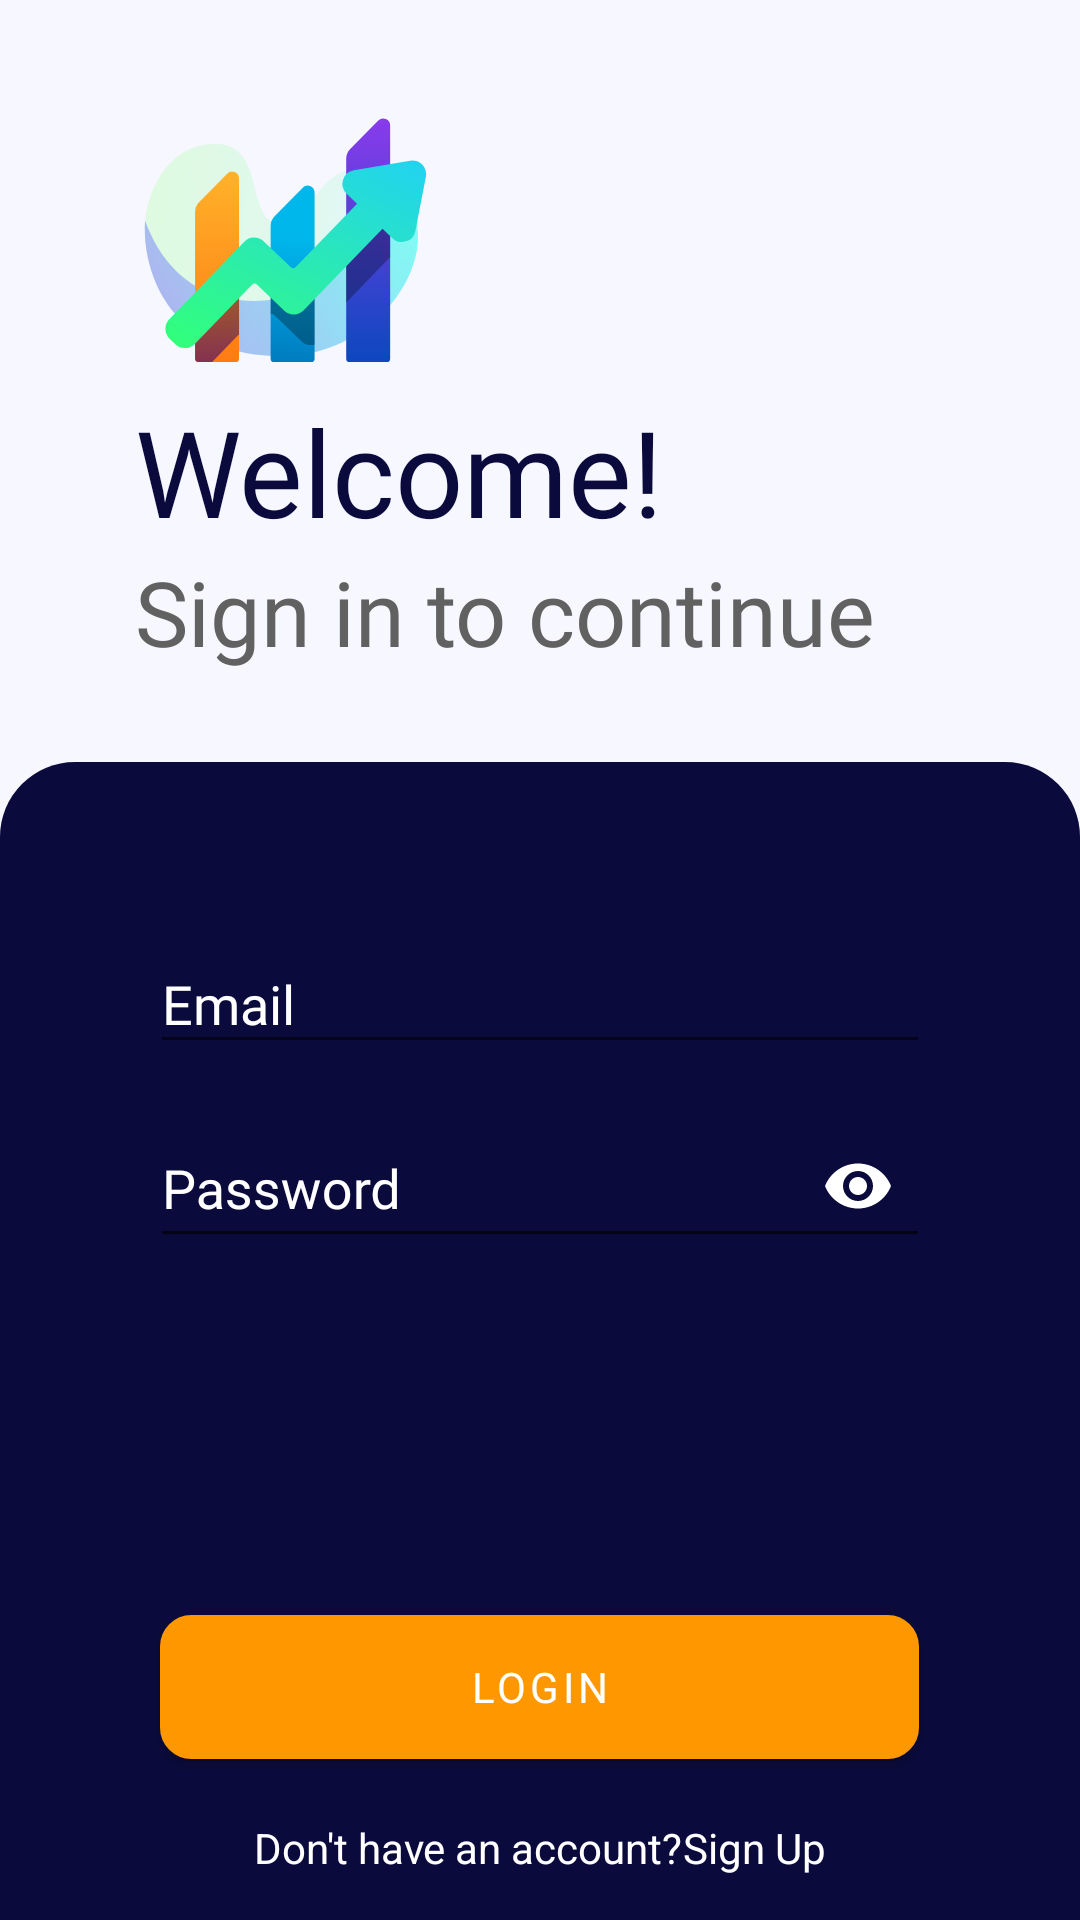

Layout XML and referenced resources for this Android screen:
<!-- AndroidManifest.xml: application theme Theme.Krypto -->
<!-- res/layout/activity_login.xml -->
<LinearLayout xmlns:android="http://schemas.android.com/apk/res/android"
    xmlns:app="http://schemas.android.com/apk/res-auto"
    android:layout_width="match_parent"
    android:layout_height="match_parent"
    android:background="@color/colorBackground"
    android:orientation="vertical">

    <ImageView
        android:id="@+id/logo"
        android:layout_width="wrap_content"
        android:layout_height="wrap_content"
        android:layout_gravity="start"
        android:layout_marginLeft="45dp"
        android:layout_marginTop="30dp"
        app:srcCompat="@drawable/ic_chart" />

    <androidx.appcompat.widget.AppCompatTextView
        android:layout_width="wrap_content"
        android:layout_height="wrap_content"
        android:layout_gravity="start"
        android:layout_marginStart="45dp"
        android:layout_marginLeft="45dp"
        android:fontFamily="@font/roboto_regular"
        android:text="Welcome!"
        android:textColor="@color/colorPrimaryDark"
        android:textSize="40sp"
        app:fontFamily="@font/roboto_bold" />

    <androidx.appcompat.widget.AppCompatTextView
        android:layout_width="wrap_content"
        android:layout_height="wrap_content"
        android:layout_gravity="start"
        android:layout_marginStart="45dp"
        android:layout_marginLeft="45dp"
        android:fontFamily="@font/roboto_regular"
        android:text="Sign in to continue"
        android:textColor="@color/grey"
        android:textSize="30sp" />


    <RelativeLayout
        android:layout_width="match_parent"
        android:layout_height="match_parent"
        android:layout_marginTop="30dp"
        android:background="@drawable/rounden_corner">

        <RelativeLayout
            android:id="@+id/main_container"
            android:layout_width="match_parent"
            android:layout_height="match_parent"
            android:layout_centerInParent="true"
            android:layout_marginTop="1dp"
            android:layout_marginBottom="-12dp">


            <LinearLayout
                android:id="@+id/top"
                android:layout_width="match_parent"
                android:layout_height="wrap_content"
                android:layout_margin="50dp"
                android:orientation="vertical">


                <ProgressBar
                    android:id="@+id/login_progress"
                    style="?android:attr/progressBarStyle"
                    android:layout_width="wrap_content"
                    android:layout_height="wrap_content"
                    android:layout_gravity="center_horizontal"
                    android:visibility="gone" />

                <com.google.android.material.textfield.TextInputLayout
                    android:layout_width="match_parent"
                    android:layout_height="wrap_content"
                    android:textColorHint="@color/white"
                    app:boxBackgroundColor="@color/colorPrimaryDark"
                    app:hintTextAppearance="@style/MyHintStyle">

                    <com.google.android.material.textfield.TextInputEditText
                        android:id="@+id/login_email_address"
                        android:layout_width="match_parent"
                        android:layout_height="wrap_content"
                        android:fontFamily="@font/roboto_regular"
                        android:hint="@string/email"
                        android:inputType="text"
                        android:textColor="@color/white"
                        android:textColorHint="@color/white" />
                </com.google.android.material.textfield.TextInputLayout>

                <com.google.android.material.textfield.TextInputLayout
                    style="@style/MyHintStyle"
                    android:layout_width="match_parent"
                    android:layout_height="wrap_content"
                    android:layout_marginTop="2dp"
                    android:textColorHint="@color/white"
                    app:boxBackgroundColor="@color/colorPrimaryDark"
                    app:endIconMode="password_toggle"
                    app:passwordToggleTint="@android:color/white">

                    <com.google.android.material.textfield.TextInputEditText
                        android:id="@+id/login_password_et"
                        android:layout_width="match_parent"
                        android:layout_height="match_parent"
                        android:fontFamily="@font/roboto_regular"
                        android:hint="@string/password"
                        android:inputType="textPassword"
                        android:textColor="@color/white" />
                </com.google.android.material.textfield.TextInputLayout>
            </LinearLayout>


            <com.google.android.material.button.MaterialButton
                android:id="@+id/btnSignIn"
                android:layout_width="253dp"
                android:layout_height="wrap_content"
                android:layout_above="@id/bottom_container"
                android:layout_centerHorizontal="true"
                android:layout_marginBottom="20dp"
                android:background="@drawable/button_rounded_corner"
                android:fontFamily="@font/roboto_regular"
                android:text="@string/login"
                android:textColor="@color/white" />

            <LinearLayout
                android:id="@+id/bottom_container"
                android:layout_width="match_parent"
                android:layout_height="wrap_content"
                android:layout_alignParentBottom="true"
                android:layout_marginBottom="20dp"
                android:gravity="center_horizontal"
                android:orientation="horizontal">

                <androidx.appcompat.widget.AppCompatTextView
                    android:layout_width="wrap_content"
                    android:layout_height="wrap_content"
                    android:text="@string/don_t_have_an_accpunt"
                    android:textColor="@color/white" />

                <androidx.appcompat.widget.AppCompatTextView
                    android:id="@+id/goto_signup_tv"
                    android:layout_width="wrap_content"
                    android:layout_height="wrap_content"
                    android:text="@string/sign_up"
                    android:textColor="@color/white" />
            </LinearLayout>
        </RelativeLayout>
    </RelativeLayout>

</LinearLayout>
<!-- resources referenced by this layout -->
<resources>
  <color name="colorBackground">#F6F7FF</color>
  <color name="colorPrimaryDark">#0A0B3C</color>
  <color name="grey">#616161</color>
  <color name="white">#FFFFFFFF</color>
  <!-- drawable button_rounded_corner (drawable) -->
  <?xml version="1.0" encoding="utf-8"?>
  <selector xmlns:android="http://schemas.android.com/apk/res/android">
      <item>
          <shape android:shape="rectangle">
              <corners android:radius="10dp" />
              <stroke android:width="1dip" android:color="@color/orange" />
              <gradient android:angle="-90" android:endColor="@color/orange"
                  android:startColor="@color/orange" />
          </shape>
      </item>
  </selector>
  <!-- drawable ic_chart: vector/xml drawable (drawable, 5732 chars, omitted) -->
  <!-- drawable rounden_corner (drawable) -->
  <?xml version="1.0" encoding="utf-8"?>
  <shape xmlns:android="http://schemas.android.com/apk/res/android">
      <solid android:color="@color/colorPrimary" />
      <corners
          android:topLeftRadius="25dp"
          android:topRightRadius="25dp" />
  </shape>
  <string name="don_t_have_an_accpunt">Don\'t have an account?</string>
  <string name="email">Email</string>
  <string name="login">Login</string>
  <string name="password">Password</string>
  <string name="sign_up">Sign Up</string>
  <style name="MyHintStyle" parent="@android:style/TextAppearance">
          <item name="android:textColor">@color/white</item>
      </style>
  <style name="Theme.Krypto" parent="Theme.MaterialComponents.Light.NoActionBar">
          
          <item name="colorPrimary">@color/colorPrimary</item>
          <item name="colorPrimaryVariant">@color/purple_700</item>
          <item name="colorOnPrimary">@color/white</item>
          
          <item name="colorSecondary">@color/white</item>
          <item name="colorSecondaryVariant">@color/teal_700</item>
          <item name="colorOnSecondary">@color/black</item>
          
          <item name="android:statusBarColor" tools:targetApi="l">?attr/colorPrimaryVariant</item>
          
          <item name="materialButtonStyle">@style/MaterialTextButtonStyle</item>
          <item name="textInputStyle">@style/myTextInputLayout</item>
          <item name="hintTextAppearance">@style/MyHintStyle</item>
      </style>
  <color name="orange">#FF9800</color>
  <color name="colorPrimary">#0A0B3C</color>
  <color name="purple_700">#FF3700B3</color>
  <color name="teal_700">#FF018786</color>
  <color name="black">#FF000000</color>
  <style name="MaterialTextButtonStyle" parent="Widget.MaterialComponents.Button">
          <item name="android:insetBottom">0dp</item>
          <item name="android:insetTop">0dp</item>
          <item name="android:insetRight">0dp</item>
          <item name="android:insetLeft">0dp</item>
          <item name="android:bottomLeftRadius">0dp</item>
          <item name="android:bottomRightRadius">0dp</item>
          <item name="android:topLeftRadius">0dp</item>
          <item name="android:topRightRadius">0dp</item>
          <item name="boxCornerRadiusBottomEnd">0dp</item>
          <item name="boxCornerRadiusBottomStart">0dp</item>
          <item name="boxCornerRadiusTopEnd">0dp</item>
          <item name="cornerRadius">@dimen/button_radius</item>
          <item name="backgroundTint">@color/primary_button_states</item>
          <item name="android:textColor">@color/primary_color_states</item>
      </style>
  <style name="myTextInputLayout" parent="TextAppearance.AppCompat">
          <item name="android:textColorHint">@android:color/white</item>
          <item name="android:textSize">20sp</item>
          <item name="colorAccent">@color/white</item>
          <item name="colorControlNormal">@color/white</item>
          <item name="colorControlActivated">@android:color/white</item>
      </style>
  <dimen name="button_radius">10dp</dimen>
</resources>
